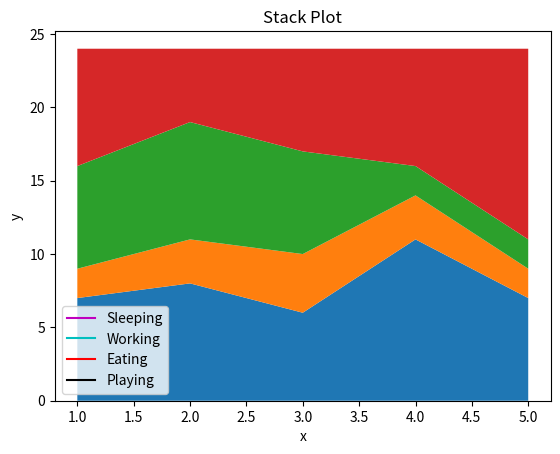

Python code for this plot:
import matplotlib.pyplot as plt
import numpy as np


days = [1,2,3,4,5]
s=[7,8,6,11,7]
r=[2,3,4,3,2]
w=[7,8,7,2,2]
p=[8,5,7,8,13]

plt.plot([],[],color='m',label='Sleeping')
plt.plot([],[],color='c',label='Working')
plt.plot([],[],color='r',label='Eating')
plt.plot([],[],color='k',label='Playing')

plt.xlabel("x")
plt.ylabel("y")
plt.legend()
plt.title('Stack Plot')
clr=['m','c','r','k']
plt.stackplot(days,s,r,w,p)
plt.show()